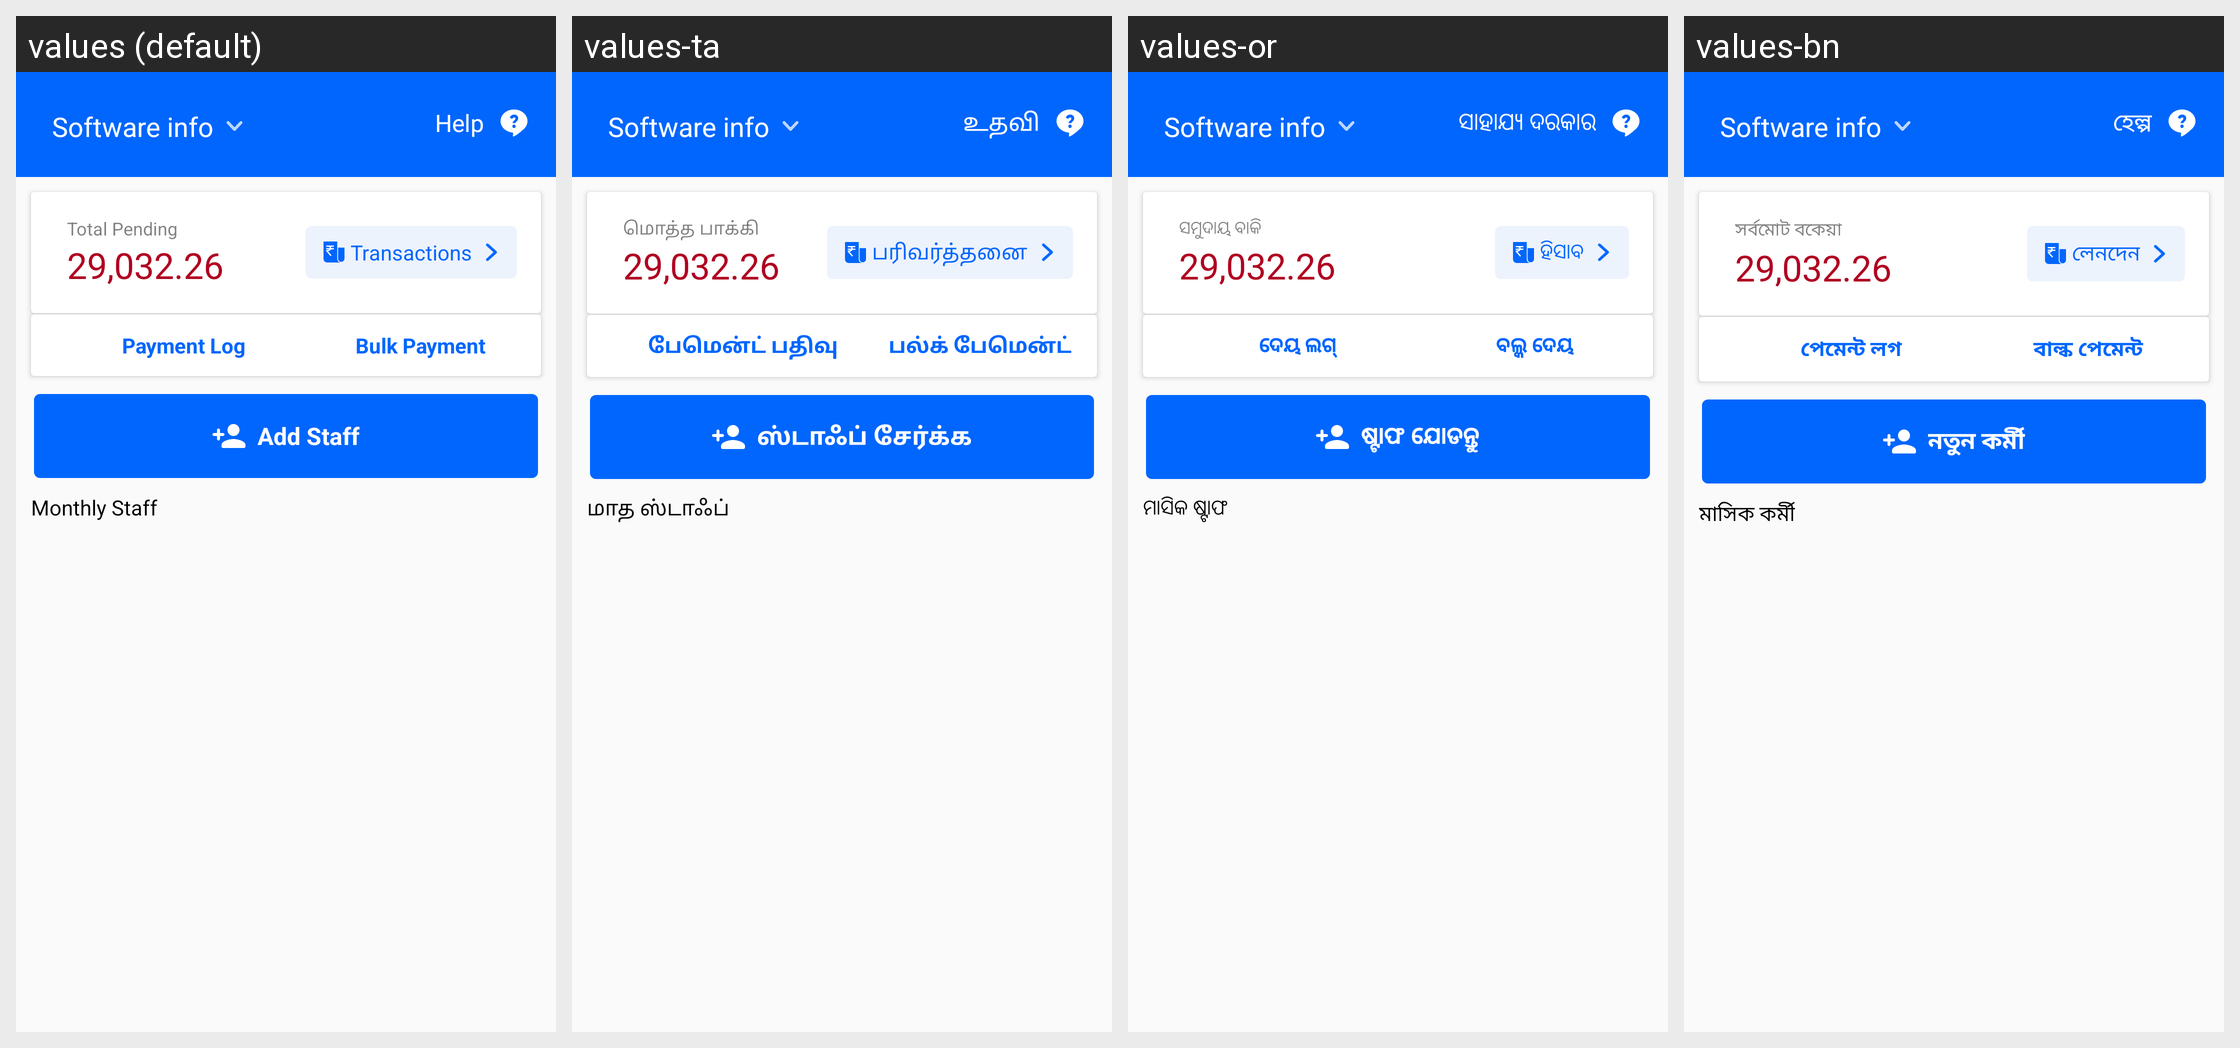

The Android screen above is rendered under several locales of the same app. Produce the string resources it draws, with the default and per-locale values.
Android screen res/layout/fragment_staff.xml rendered under 4 locales, left to right: values (default), values-ta, values-or, values-bn. Device: Nexus 5 (rendered at 1080×1920; each locale shown at half size, 540×960, under a caption strip naming it); theme Theme.PagarBook.
Other locales in the repository, not shown: values-en-rGB, values-gu, values-hi, values-kn, values-ml, values-mr, values-pa, values-te.
Strings drawn on this screen, with the default value and each locale's value (text and hints the layout hard-codes, and strings that could not be matched under every locale, appear in the picture but are not listed):

total_pending
  values: Total Pending
  values-ta: மொத்த பாக்கி
  values-or: ସମୁଦାୟ ବାକି
  values-bn: সর্বমোট বকেয়া

report
  values: Transactions
  values-ta: பரிவர்த்தனை
  values-or: ହିସାବ
  values-bn: লেনদেন

title_payment_log
  values: Payment Log
  values-ta: பேமென்ட் பதிவு
  values-or: ଦେୟ ଲଗ୍
  values-bn: পেমেন্ট লগ

title_bulk_payment
  values: Bulk Payment
  values-ta: பல்க் பேமென்ட்
  values-or: ବଲ୍କ ଦେୟ
  values-bn: বাল্ক পেমেন্ট

add_staff
  values: Add Staff
  values-ta: ஸ்டாஃப் சேர்க்க
  values-or: ଷ୍ଟାଫ ଯୋଡନ୍ତୁ
  values-bn: নতুন কর্মী

monthly_staff
  values: Monthly Staff
  values-ta: மாத ஸ்டாஃப்
  values-or: ମାସିକ ଷ୍ଟାଫ
  values-bn: মাসিক কর্মী

help
  values: Help
  values-ta: உதவி
  values-or: ସାହାଯ୍ୟ ଦରକାର
  values-bn: হেল্প
